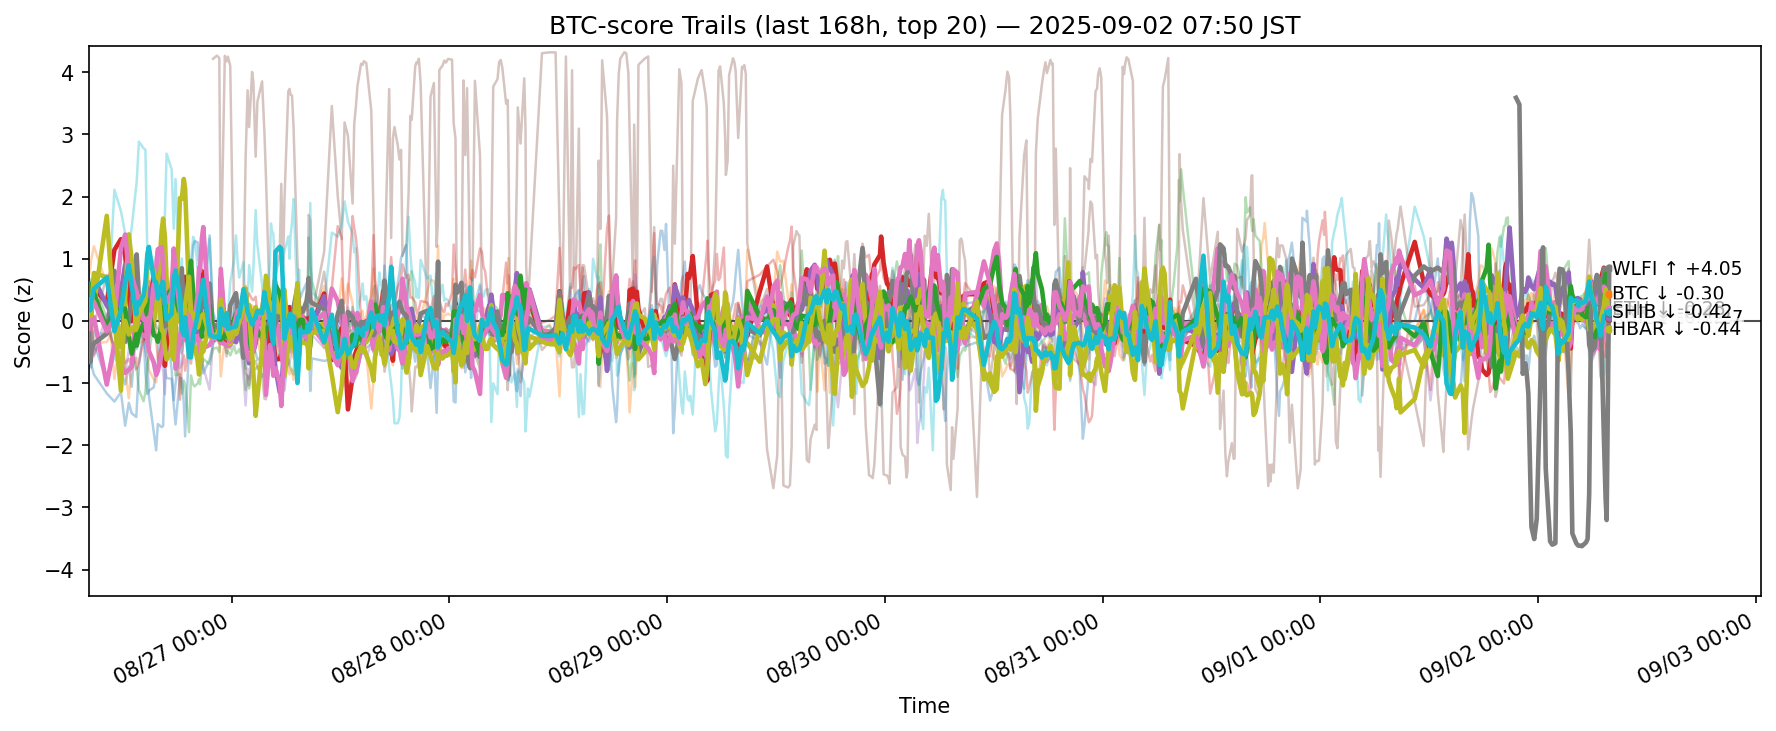

The file beside this chart, header and first rows:
ts, side, symbol, score
2025-08-25 23:15:08.794311+00:00, btc, ADA, -0.7097
2025-08-25 23:15:08.794311+00:00, btc, AVAX, 0.262
2025-08-25 23:15:08.794311+00:00, btc, BCH, 0.409
2025-08-25 23:15:08.794311+00:00, btc, BNB, -0.05046
2025-08-25 23:15:08.794311+00:00, btc, BTC, 0.319
2025-08-25 23:15:08.794311+00:00, btc, DOGE, -0.2937
2025-08-25 23:15:08.794311+00:00, btc, DOT, -0.4343
2025-08-25 23:15:08.794311+00:00, btc, ETH, 0.03384
2025-08-25 23:15:08.794311+00:00, btc, HBAR, 0.5671
2025-08-25 23:15:08.794311+00:00, btc, HYPE, -0.1724
2025-08-25 23:15:08.794311+00:00, btc, LINK, -0.1996
2025-08-25 23:15:08.794311+00:00, btc, LTC, 0.7096
2025-08-25 23:15:08.794311+00:00, btc, SHIB, 0.5972
2025-08-25 23:15:08.794311+00:00, btc, SOL, -0.7589
2025-08-25 23:15:08.794311+00:00, btc, SUI, -0.1526
2025-08-25 23:15:08.794311+00:00, btc, TON, -0.1092
2025-08-25 23:15:08.794311+00:00, btc, TRX, -0.1273
2025-08-25 23:15:08.794311+00:00, btc, UNI, -0.5564
2025-08-25 23:15:08.794311+00:00, btc, XLM, 0.2936
2025-08-25 23:15:08.794311+00:00, btc, XRP, 0.3175
2025-08-25 23:25:56.256895+00:00, btc, ADA, -0.5485
2025-08-25 23:25:56.256895+00:00, btc, AVAX, 0.1718
2025-08-25 23:25:56.256895+00:00, btc, BCH, 0.489
2025-08-25 23:25:56.256895+00:00, btc, BNB, 0.1115
2025-08-25 23:25:56.256895+00:00, btc, BTC, 0.0948
2025-08-25 23:25:56.256895+00:00, btc, DOGE, -0.03946
2025-08-25 23:25:56.256895+00:00, btc, DOT, -0.5236
2025-08-25 23:25:56.256895+00:00, btc, ETH, -0.6655
2025-08-25 23:25:56.256895+00:00, btc, HBAR, 0.5019
2025-08-25 23:25:56.256895+00:00, btc, HYPE, -0.3697
2025-08-25 23:25:56.256895+00:00, btc, LINK, -0.3396
2025-08-25 23:25:56.256895+00:00, btc, LTC, 0.8553
2025-08-25 23:25:56.256895+00:00, btc, SHIB, 0.3387
2025-08-25 23:25:56.256895+00:00, btc, SOL, -0.1148
2025-08-25 23:25:56.256895+00:00, btc, SUI, 0.2265
2025-08-25 23:25:56.256895+00:00, btc, TON, 0.1291
2025-08-25 23:25:56.256895+00:00, btc, TRX, 0.02078
2025-08-25 23:25:56.256895+00:00, btc, UNI, -0.8183
2025-08-25 23:25:56.256895+00:00, btc, XLM, 0.2544
2025-08-25 23:25:56.256895+00:00, btc, XRP, 0.1695
2025-08-25 23:31:07.635567+00:00, btc, ADA, -0.7491
2025-08-25 23:31:07.635567+00:00, btc, AVAX, 0.3312
2025-08-25 23:31:07.635567+00:00, btc, BCH, 0.6697
2025-08-25 23:31:07.635567+00:00, btc, BNB, 0.1296
2025-08-25 23:31:07.635567+00:00, btc, BTC, 0.3624
2025-08-25 23:31:07.635567+00:00, btc, DOGE, 0.07122
2025-08-25 23:31:07.635567+00:00, btc, DOT, -0.6845
2025-08-25 23:31:07.635567+00:00, btc, ETH, -0.4918
2025-08-25 23:31:07.635567+00:00, btc, HBAR, 0.1902
2025-08-25 23:31:07.635567+00:00, btc, HYPE, -0.601
2025-08-25 23:31:07.635567+00:00, btc, LINK, -0.6934
2025-08-25 23:31:07.635567+00:00, btc, LTC, 0.9691
2025-08-25 23:31:07.635567+00:00, btc, SHIB, 0.3652
2025-08-25 23:31:07.635567+00:00, btc, SOL, -0.00563
2025-08-25 23:31:07.635567+00:00, btc, SUI, 0.08541
2025-08-25 23:31:07.635567+00:00, btc, TON, 0.234
2025-08-25 23:31:07.635567+00:00, btc, TRX, 0.3539
2025-08-25 23:31:07.635567+00:00, btc, UNI, -0.9682
2025-08-25 23:31:07.635567+00:00, btc, XLM, 0.08152
2025-08-25 23:31:07.635567+00:00, btc, XRP, 0.2938
... 12,220 more rows
